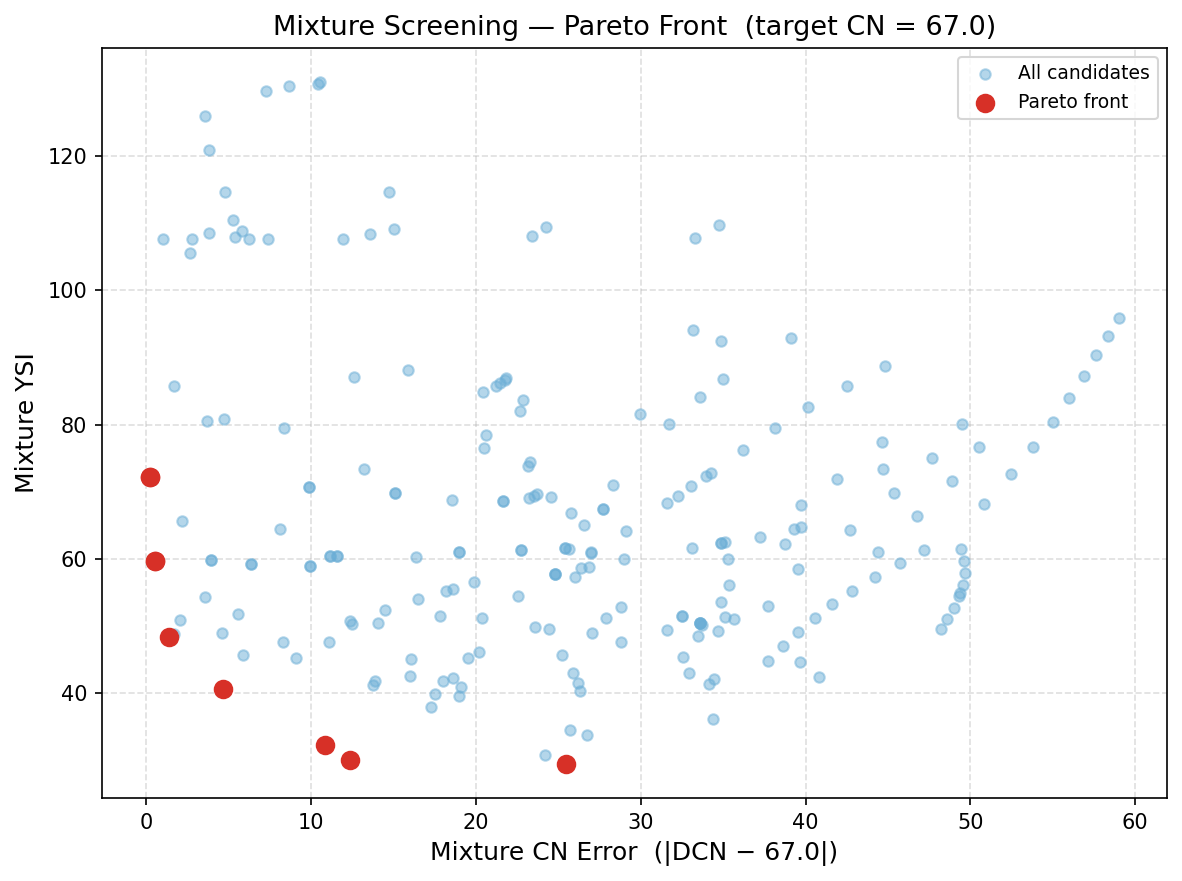

Source data for this figure (header and first rows):
rank, name, mixture_cn, mixture_cn_error, mixture_ysi, n_components
1, 66.2%n-dodecane-33.8%iso-octane, 66.78, 0.223, 72.2, 2
2, 66.2%n-dodecane-33.8%iso-octane, 66.78, 0.223, 72.2, 2
3, 80.7%n-decane-19.3%iso-octane, 66.45, 0.55, 59.65, 2
4, 80.7%n-decane-19.3%iso-octane, 66.45, 0.55, 59.65, 2
5, diethyl carbonate 30% + n-decane, 68.36, 1.358, 48.31, 2
6, diethyl carbonate 50% + n-decane, 62.33, 4.668, 40.59, 2
7, diethyl carbonate 70% + n-decane, 56.19, 10.81, 32.27, 2
8, diethyl carbonate 75% + n-decane, 54.63, 12.37, 30.09, 2
9, dimethyl carbonate 72.5% + n-decane, 41.51, 25.49, 29.46, 2
